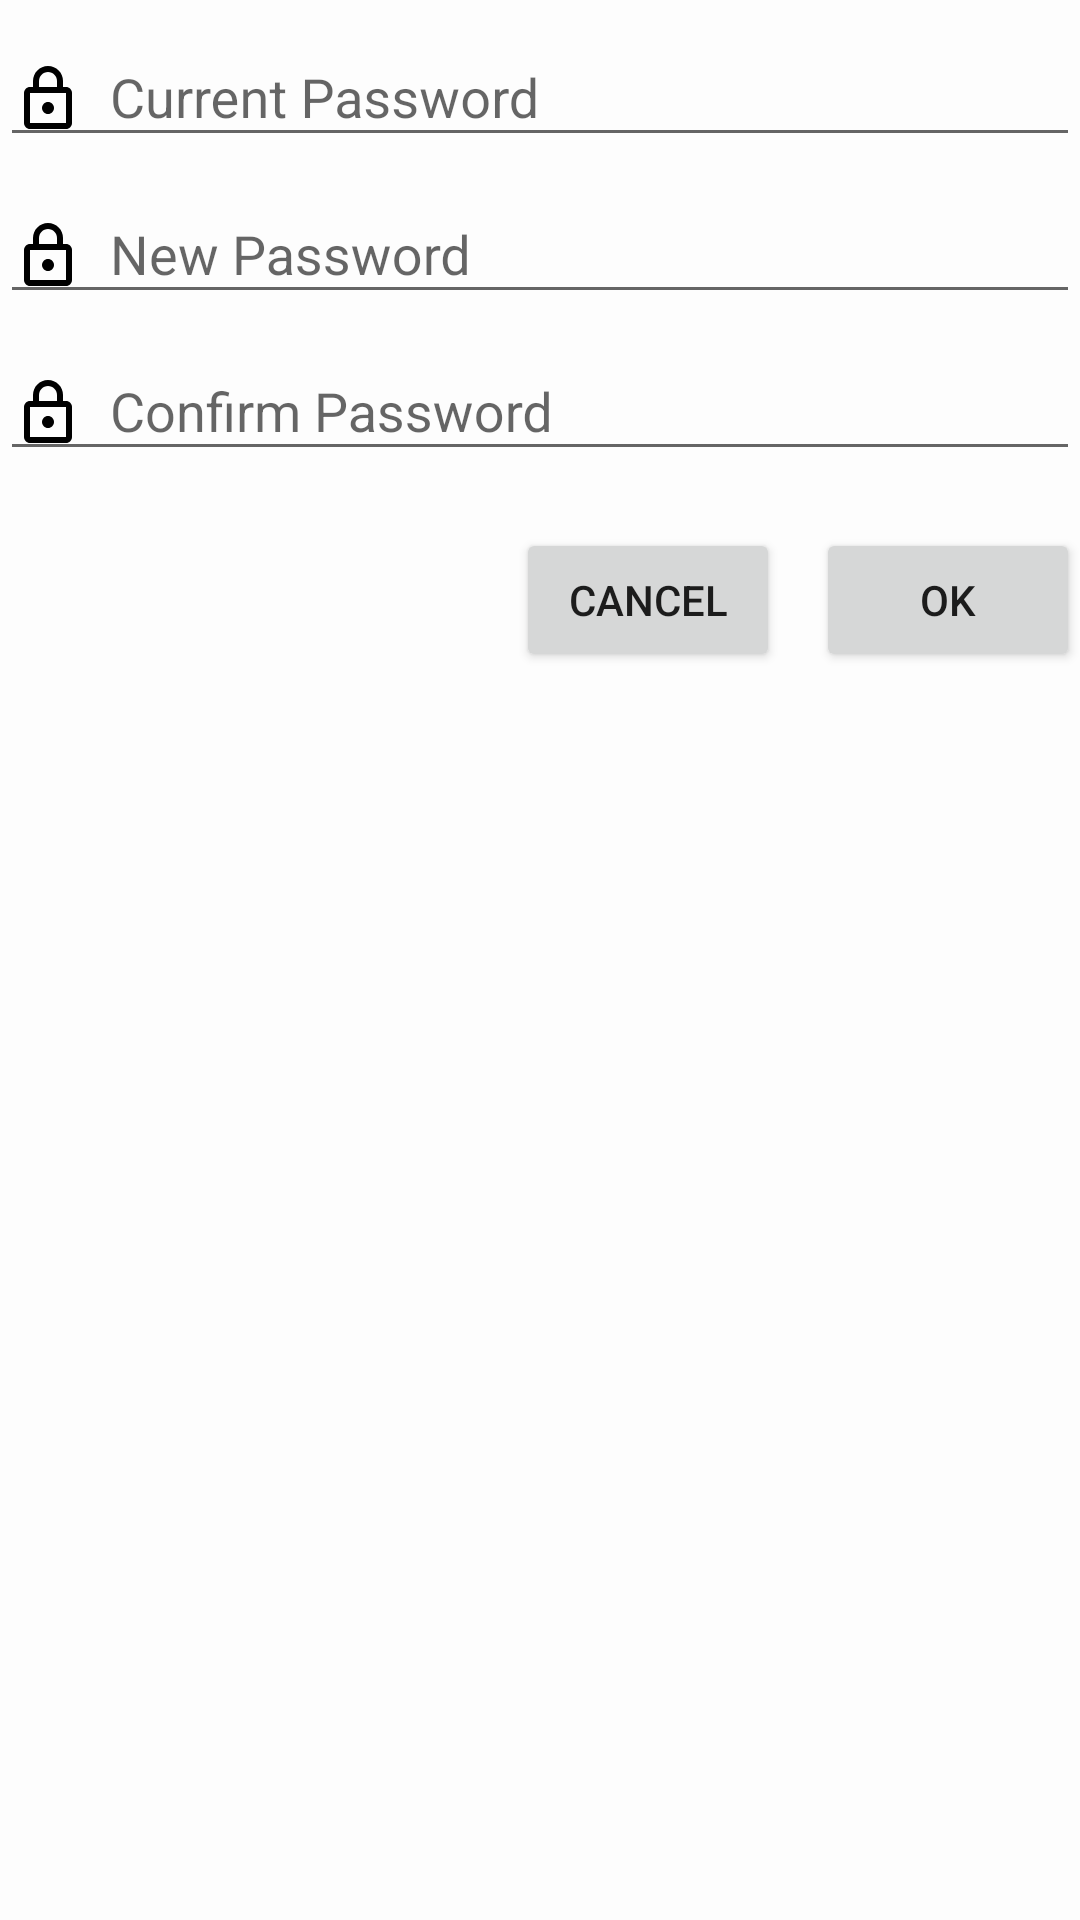

Layout XML and referenced resources for this Android screen:
<!-- AndroidManifest.xml: application theme AppTheme -->
<!-- res/layout/password_dialog.xml -->
<?xml version="1.0" encoding="UTF-8"?>
<LinearLayout
    xmlns:android="http://schemas.android.com/apk/res/android"
    android:layout_height="match_parent"
    android:layout_width="match_parent"
    android:orientation="vertical"
    android:layout_margin="30dp"
    android:id="@+id/root">

    <android.support.design.widget.TextInputLayout
        android:layout_width="match_parent"
        android:layout_height="wrap_content">

        <EditText
            android:id="@+id/current_password"
            android:layout_width="fill_parent"
            android:layout_height="wrap_content"
            android:layout_marginTop="16dp"
            android:singleLine="true"
            android:drawableLeft="@drawable/outline_lock_white_24"
            android:drawableStart="@drawable/outline_lock_white_24"
            android:drawableTint="@color/black"
            android:hint="  Current Password"
            android:imeActionLabel="@string/action_sign_in_short"
            android:imeOptions="actionUnspecified"
            android:inputType="textPassword" />
    </android.support.design.widget.TextInputLayout>
    <android.support.design.widget.TextInputLayout
        android:layout_width="match_parent"
        android:layout_height="wrap_content">

        <EditText
            android:id="@+id/password"
            android:layout_width="fill_parent"
            android:layout_height="wrap_content"
            android:layout_marginTop="16dp"
            android:singleLine="true"
            android:drawableLeft="@drawable/outline_lock_white_24"
            android:drawableStart="@drawable/outline_lock_white_24"
            android:drawableTint="@color/black"
            android:hint="  New Password"
            android:imeActionLabel="@string/action_sign_in_short"
            android:imeOptions="actionUnspecified"
            android:inputType="textPassword" />
    </android.support.design.widget.TextInputLayout>
    <android.support.design.widget.TextInputLayout
        android:layout_width="match_parent"
        android:layout_height="wrap_content">

        <EditText
            android:id="@+id/conf_password"
            android:layout_width="fill_parent"
            android:layout_height="wrap_content"
            android:layout_marginTop="16dp"
            android:singleLine="true"
            android:drawableLeft="@drawable/outline_lock_white_24"
            android:drawableStart="@drawable/outline_lock_white_24"
            android:drawableTint="@color/black"
            android:hint="  Confirm Password"
            android:imeActionLabel="@string/action_sign_in_short"
            android:imeOptions="actionUnspecified"
            android:inputType="textPassword" />
    </android.support.design.widget.TextInputLayout>
    <TextView
        android:layout_height="wrap_content"
        android:layout_width="match_parent"
        android:id="@+id/TextView_PwdProblem"
        android:textStyle="bold"
        android:gravity="center" />
    <RelativeLayout
        android:layout_width="match_parent"
        android:layout_height="wrap_content"
        android:orientation="horizontal"
        android:layout_marginRight="0dp">
        <Button
            android:layout_width="wrap_content"
            android:layout_height="wrap_content"
            android:id="@+id/ld_btn_yes"
            android:layout_alignParentRight="true"
            android:text="OK"/>
        <Button
            android:layout_width="wrap_content"
            android:layout_height="wrap_content"
            android:id="@+id/ld_btn_negative"
            android:text="Cancel"
            android:layout_marginRight="100dp"
            android:layout_alignParentRight="true"/>
    </RelativeLayout>
</LinearLayout>
<!-- resources referenced by this layout -->
<resources>
  <color name="black">#ff000000</color>
  <!-- drawable outline_lock_white_24: png bitmap (drawable-hdpi, 285 bytes) -->
  <string name="action_sign_in_short">Sign in</string>
  <style name="AppTheme" parent="Theme.AppCompat.Light.NoActionBar">
          
          <item name="colorPrimary">@color/colorPrimary</item>
          <item name="colorPrimaryDark">@color/colorPrimaryDark</item>
          <item name="colorAccent">@color/colorAccent</item>
          <item name="android:colorBackground">@color/background_material_light</item>
      </style>
  <color name="colorPrimary">#5736fc</color>
  <color name="colorPrimaryDark">#95523296</color>
  <color name="colorAccent">#000000</color>
  <color name="background_material_light">#fdfdfd</color>
</resources>
